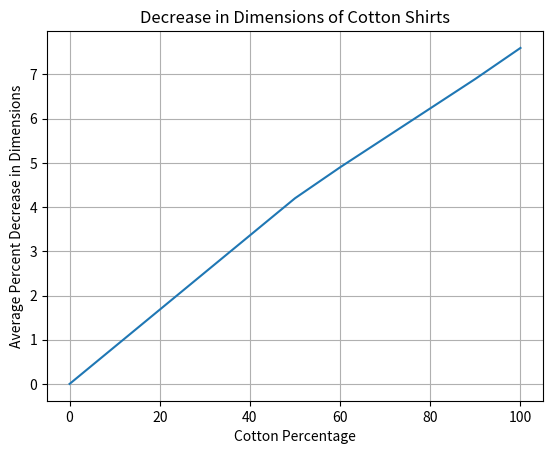

Generate this figure with matplotlib:
import matplotlib.pylab as plt

coordinates = {}

print("Loading...")

def final():
    cotton_values = {50: 4.2, 60: 4.9, 90: 6.9, 100: 7.6}
    for i in range(0, 101):
        c_pcnt = i
        fin = 0
        hundred, ninety, sixty, fifty = cotton_values[100], cotton_values[90], cotton_values[60], cotton_values[50]
        if c_pcnt in cotton_values.keys():
            fin = cotton_values[c_pcnt]
        else:
            if c_pcnt == 0:
                fin = 0
            elif 0 < c_pcnt < 50:
                p = fifty/50
                fin = p * c_pcnt
            elif 50 < c_pcnt < 60:
                partial = (sixty - fifty)/10
                x = c_pcnt - 50
                almost = partial * x
                fin = almost + fifty
            elif 60 < c_pcnt < 90:
                partial2 = (ninety - sixty)/30
                x2 = c_pcnt - 60
                almost2 = partial2 * x2
                fin = almost2 + sixty
            elif 90 < c_pcnt < 100:
                partial3 = (hundred-ninety)/10
                x3 = c_pcnt - 90
                almost3  = partial3 * x3
                fin = almost3 + ninety
        coordinates[c_pcnt] = fin

final()

listed = coordinates.items()
listed = sorted(listed)
x, y = zip(*listed)

def graph():
    plt.plot(x, y)
    plt.xlabel('Cotton Percentage')
    plt.ylabel('Average Percent Decrease in Dimensions')
    plt.title('Decrease in Dimensions of Cotton Shirts')
    plt.grid()
    plt.show()

graph()
